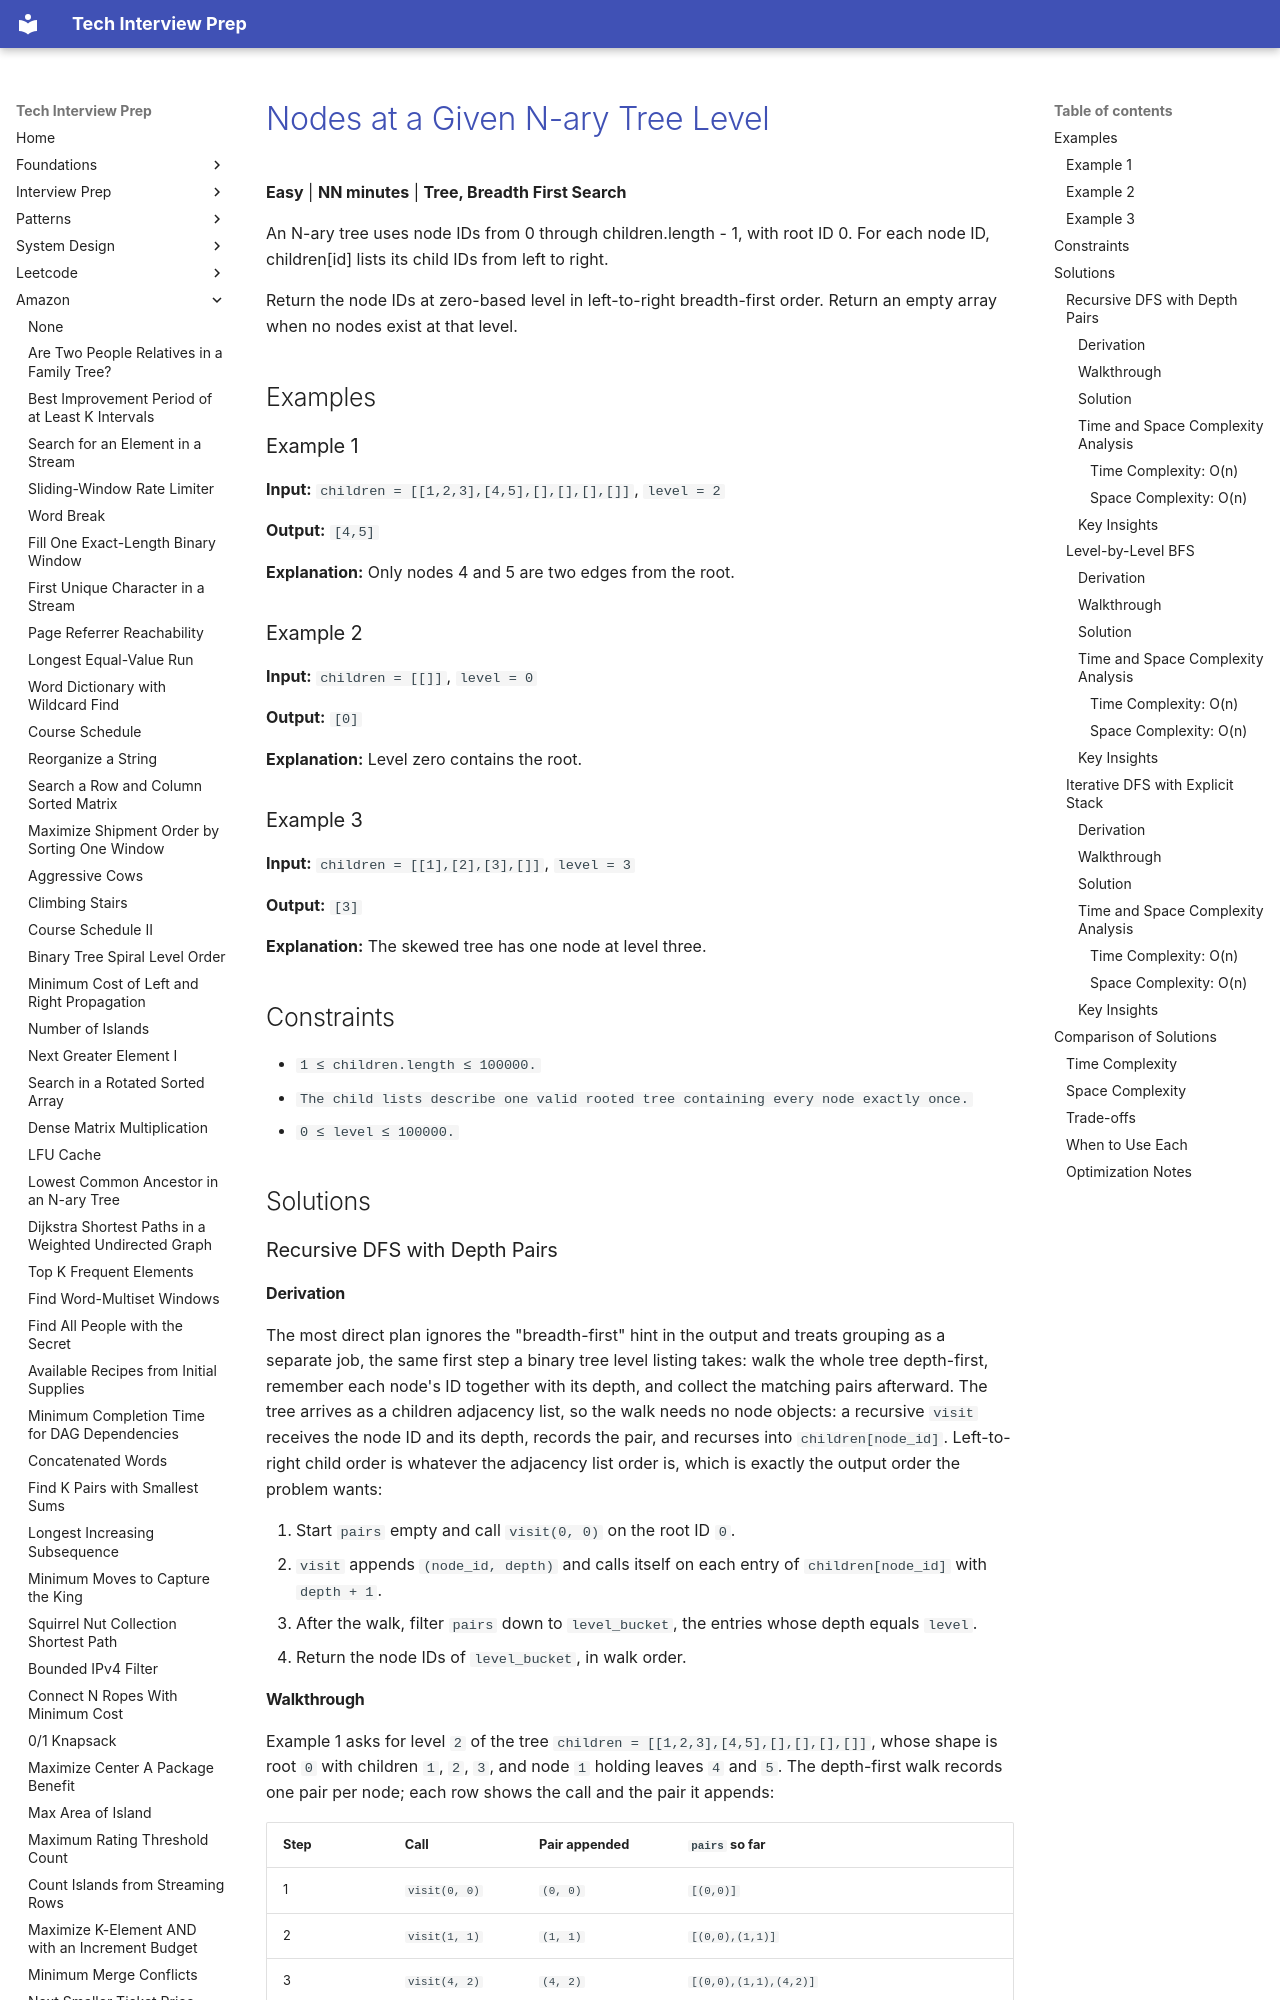

repository: ThoDHa/tech-interview-prep · page: amazon/amazon-nary-tree-nodes-at-level/index.html · generator: mkdocs

# [Nodes at a Given N-ary Tree Level](https://www.fastprep.io/problems/amazon-nary-tree-nodes-at-level)

**Easy** | **NN minutes** | **Tree, Breadth First Search**

An N-ary tree uses node IDs from 0 through children.length - 1, with root ID 0. For each node ID, children[id] lists its child IDs from left to right.

Return the node IDs at zero-based level in left-to-right breadth-first order. Return an empty array when no nodes exist at that level.

## Examples

### Example 1

**Input:** `children = [[1,2,3],[4,5],[],[],[],[]]`, `level = 2`

**Output:** `[4,5]`

**Explanation:** Only nodes 4 and 5 are two edges from the root.

### Example 2

**Input:** `children = [[]]`, `level = 0`

**Output:** `[0]`

**Explanation:** Level zero contains the root.

### Example 3

**Input:** `children = [[1],[2],[3],[]]`, `level = 3`

**Output:** `[3]`

**Explanation:** The skewed tree has one node at level three.

## Constraints

- `1 ≤ children.length ≤ 100000.`
- `The child lists describe one valid rooted tree containing every node exactly once.`
- `0 ≤ level ≤ 100000.`

## Solutions

### Recursive DFS with Depth Pairs
